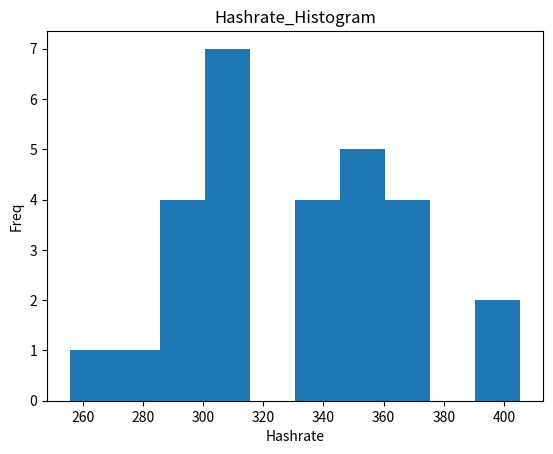

Write Python code to recreate this figure.
#%matplotlib notebook
import matplotlib.pyplot as plt

n, bins, patches = plt.hist([298.8, 349.6, 338.5, 307.0, 355.5, 315.2, 363.3, 255.6, 342.5, 303.3, 285.6, 405.5, 395.2, 364.4, 306.6, 367.4, 314.4, 366.6, 350.7, 348.5, 358.5, 285.9, 332.6, 280.3, 294.4, 311.8, 334.8, 304.7])
plt.xlabel("Hashrate")
plt.ylabel("Freq")
plt.title("Hashrate_Histogram")
plt.show()
